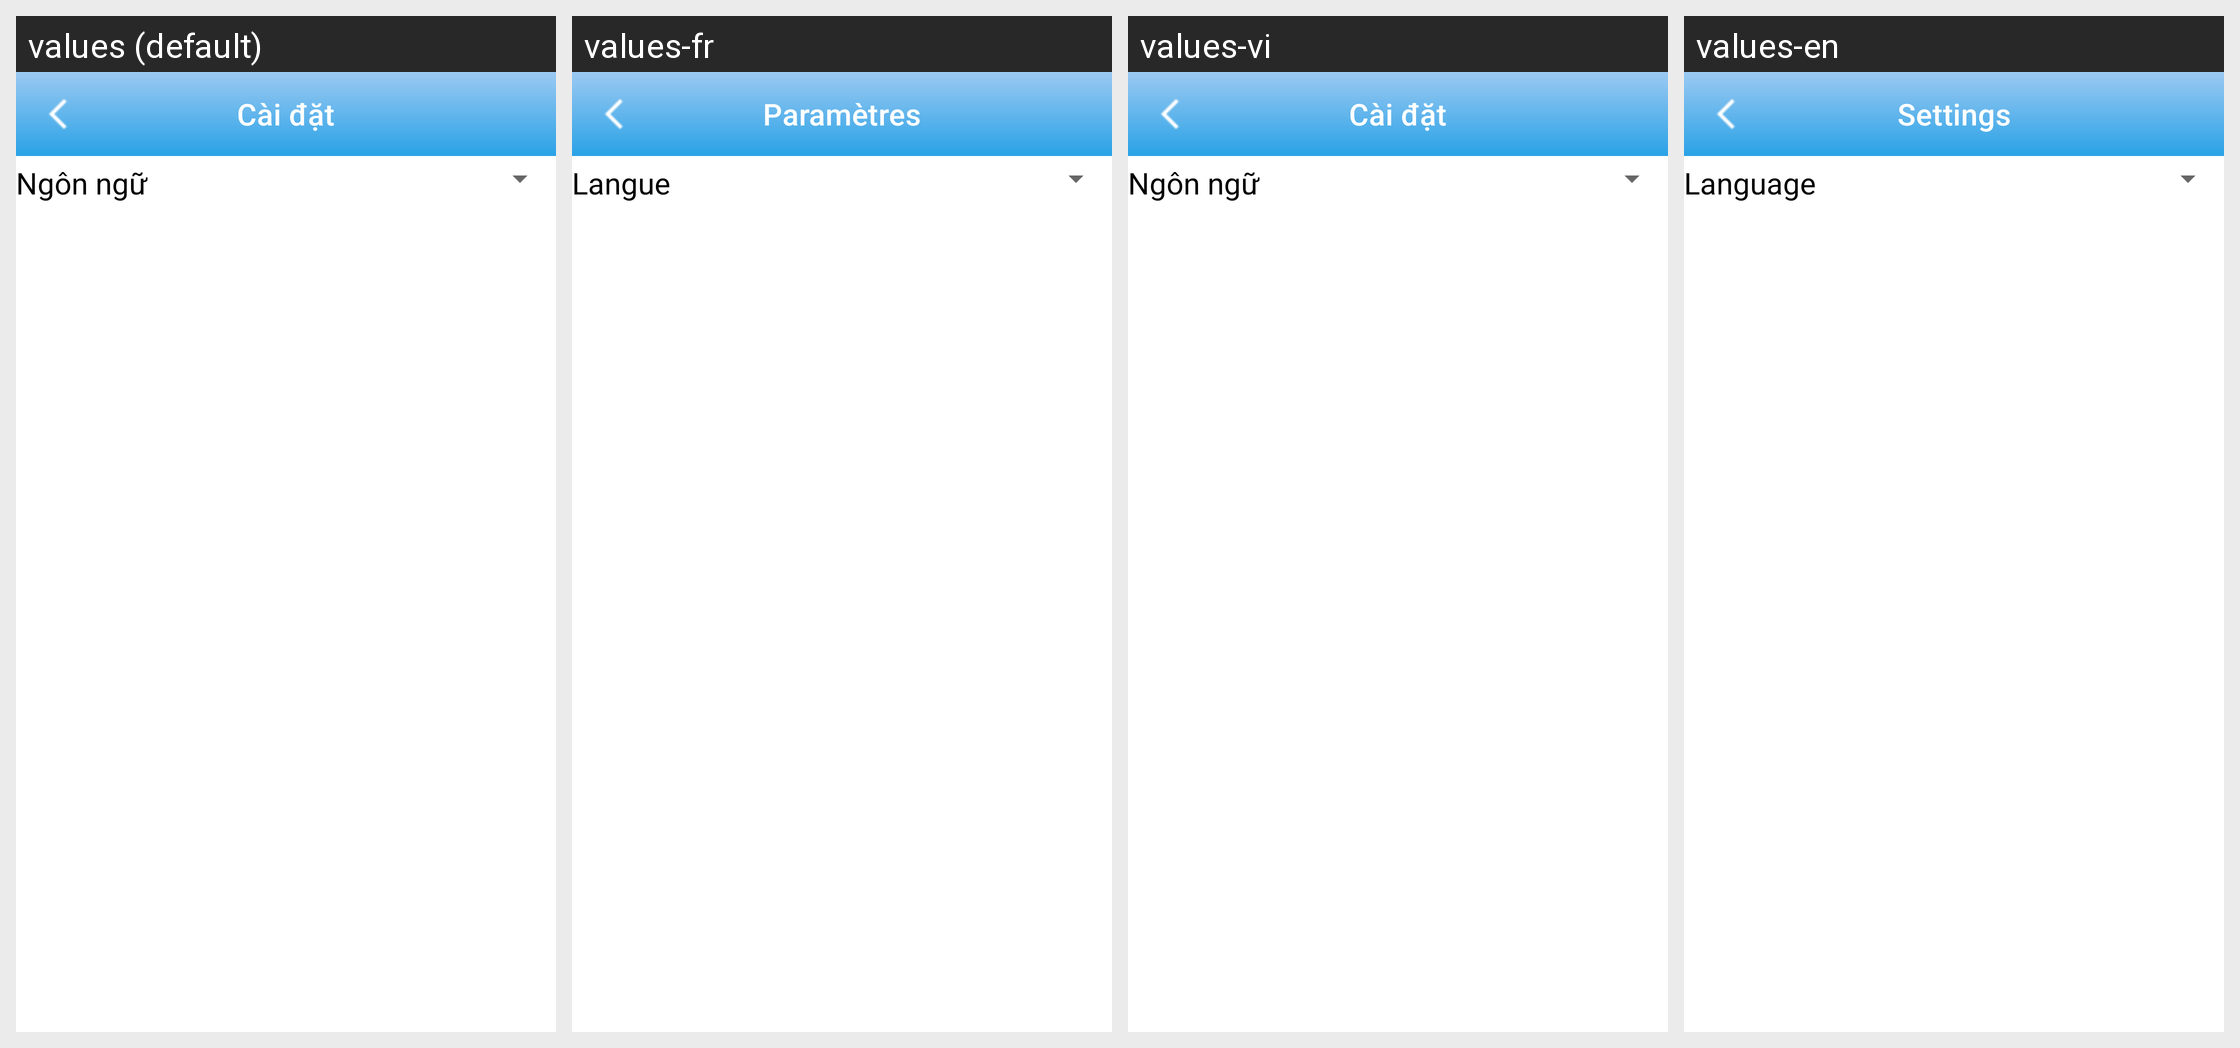

For this localized Android screen grid, give each drawn string resource with its value in every locale shown.
Android screen res/layout/activity_settings.xml rendered under 4 locales, left to right: values (default), values-fr, values-vi, values-en. Device: Nexus 5 (rendered at 1080×1920; each locale shown at half size, 540×960, under a caption strip naming it); theme BaoStore.
Strings drawn on this screen, with the default value and each locale's value (text and hints the layout hard-codes, and strings that could not be matched under every locale, appear in the picture but are not listed):

text_setting
  values: Cài đặt
  values-fr: Paramètres
  values-vi: Cài đặt
  values-en: Settings

text_language
  values: Ngôn ngữ
  values-fr: Langue
  values-vi: Ngôn ngữ
  values-en: Language
